Run: headless pygame with SDL's dummy video driver; simulated clock (each Clock.tick advances the game by its frame time, no real sleeping); random seed 0; keys injected as events and as key.get_pressed() state; mouse plan: one left click at the window centre at the start of phase 2, then a move to the lower-right quarter at the start of phase 3.
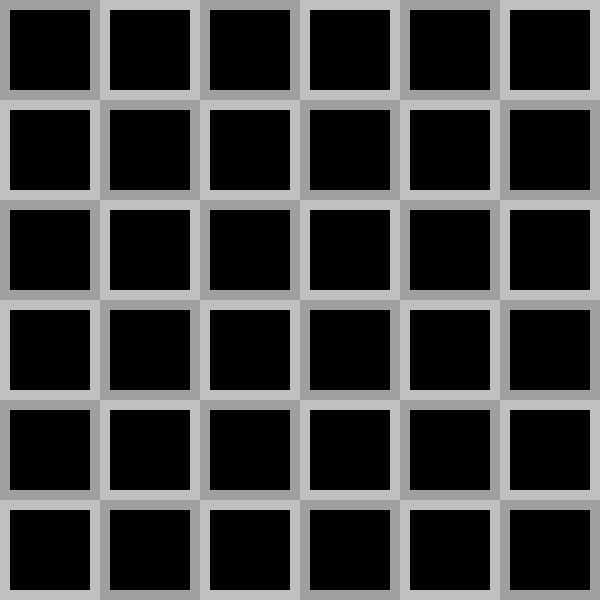
Frame 1 of 4 · flips 1–60 · no input
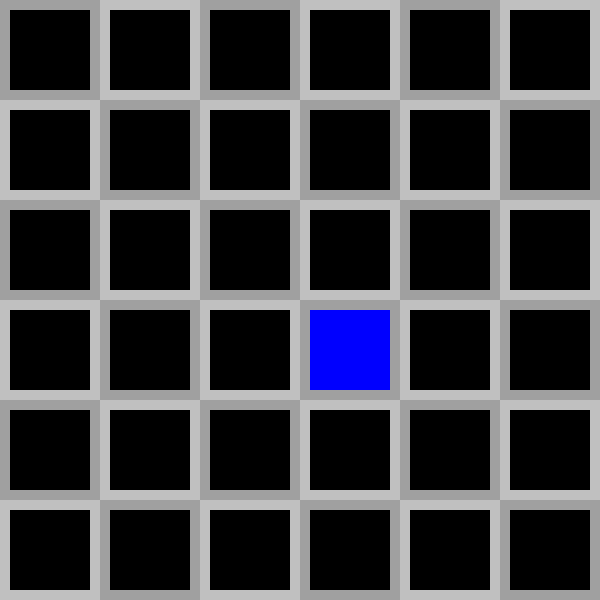
Frame 2 of 4 · flips 61–180 · clicked the window centre · tapped SPACE, RETURN · held RIGHT (→), D
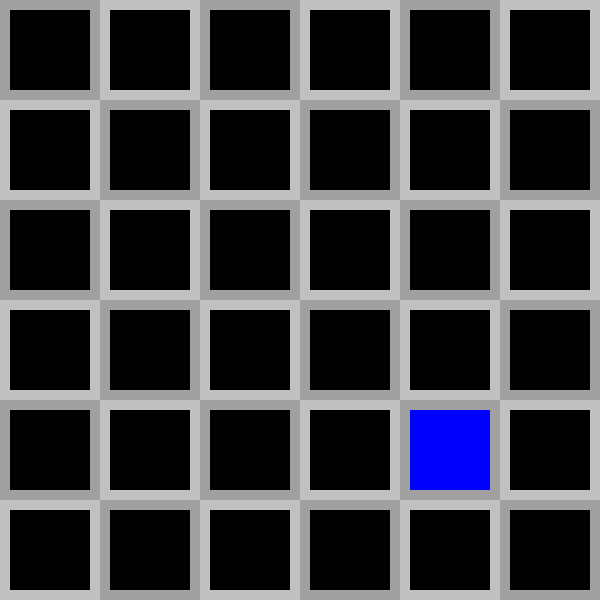
Frame 3 of 4 · flips 181–300 · moved the mouse to the lower-right quarter · held DOWN (↓), S
Frame 4 of 4 · flips 301–420 · held LEFT (←), A, UP (↑), W · screen unchanged from frame 3, image omitted

The pygame program that drew these frames:

# -*- coding: utf-8 -*-
"""
http://inventwithpython.com/pygame/

Created on Tue Dec 15 18:09:41 2020

@author: crtom

- BASIC ARHITECTURE, get mouse coordinates

#------------------------------------------------------------------------------
    #--------------------------------------------------------------------------
        #----------------------------------------------------------------------
            #------------------------------------------------------------------
                #--------------------------------------------------------------
"""

import pygame
import sys

from pygame.locals import * # this is for shortcut pygame.QUIT -> QUIT

#--------------------------------------------------------------------------
#-------------------------constants----------------------------------------
#--------------------------------------------------------------------------

FPS = 30
WIN_W = 600
WIN_H = 600 
""" grid calculations
 GRID = 600*600
 GRID 6x6 = 36 pieces
 100x100 per square
 one piece is 80x80 + margin = 100x100
"""
MARGIN_L = 10
BOX_L = 80

#REVEALSPEED = 8

#GAPSIZE = 10
BOARD_W = 6
BOARD_H = 6

# check
#assert(BOARDWIDTH*BOARDHEIGHT) % 2 == 0, 'Board needs to have an even number of boxes for pairs of matches'

#XMARGIN = int((WINDOWWIDTH - (BOARDWIDTH * (BOXSIZE + GAPSIZE))) / 2)
#YMARGIN = int((WINDOWHEIGHT - (BOARDHEIGHT * (BOXSIZE + GAPSIZE))) / 2)

# COLORS  ( R ,  G ,  B )
WHITE   = (255, 255, 255)
BLACK   = (  0,   0,   0)
GREY    = (128, 128, 128)
SILVER  = (192, 192, 192)

RED     = (255,   0,   0)
YELLOW  = (255, 255,   0)
ORANGE  = (255, 128,   0)
MAGENTA = (255,   0, 255)
PURPLE  = (128,   0, 128)

LIME    = (  0, 255,   0)
BLUE    = (  0,   0, 255)
NAVYBLUE= ( 60,  60, 100)
CYAN    = (  0, 255, 255)
GRAY	= (128, 128, 128)
MAROON  = (128,   0,   0)
OLIVE   = (128, 128,   0)
GREEN   = (  0, 128,   0)
TEAL    = (  0, 128, 128)
NAVY    = (  0,   0, 128)


BGCOLOR = NAVYBLUE
LIGHTBGCOLOR = GRAY
BOXCOLOR = WHITE
HIGHLIGHTCOLOR = BLUE

LINE = 'line'
DONUT = 'donut'
SQUARE = 'square'
DIAMOND = 'diamond' 
LINES = 'lines'
OVAL = 'oval'


#ALLCOLORS = (RED, GREEN, BLUE, YELLOW, ORANGE, PURPLE, CYAN)
#ALLSHAPES = (LINE, DONUT, SQUARE, DIAMOND, LINES, OVAL)

#assert len(ALLCOLORS) * len(ALLSHAPES) * 2 <= BOARDWIDTH * BOARDHEIGHT,'Board is too big for the number of shapes/colors defined.'

# create a list of touple positions
grid_touple_lst = []
for y in range(0, 6):
    for x in range(0, 6):
        grid_touple_lst.append((x,y))

grid_pixel_pos_list = []
card_position_list = []
for x in range(0, 600, 100):
    for y in range(0, 600, 100):
        grid_pixel_pos_list.append((x, y))
        card_position_list.append((x + 10, y + 10))

print(grid_pixel_pos_list)
print(card_position_list)

#--------------------------BACKGROUND--------------------------------------
def draw_background():
    background = pygame.Surface(DISPLAYSURF.get_size())
    ts, w, h, c1, c2 = 100, *DISPLAYSURF.get_size(), (160, 160, 160), (192, 192, 192)
    tiles = [((x*ts, y*ts, ts, ts), c1 if (x+y) % 2 == 0 else c2) for x in range((w+ts-1)//ts) for y in range((h+ts-1)//ts)]

    for rect, color in tiles:
        pygame.draw.rect(background, color, rect)

    DISPLAYSURF.blit(background, (0, 0))    

#----------card-----------
# 36 tiles
cards = []
for i in range(36):
    
    position = card_position_list[i]
    rectangle = [position[1], position[0], 80, 80]
    surface = pygame.Surface((80,80))
    state = 'closed' #opened
    glow = False
    
    dictionary = {'card_n': i,
                  'position': position,
                  'surface': surface,
                  'rectangle': rectangle,
                  'glow': glow,
                  'state': state
                  }
    
    cards.append(dictionary)
    print(dictionary)

def draw_cards():
    
    for card in cards:
        #pygame.draw.rect(DISPLAYSURF, GREY, [0, 1, 20, 30], 0)
        pygame.draw.rect(DISPLAYSURF, BLACK, card['rectangle'], 0)
        
        if card['glow'] == True:
            pass
            

def draw_rect_alpha(surface, color, rect):
    shape_surf = pygame.Surface(pygame.Rect(rect).size, pygame.SRCALPHA)
    pygame.draw.rect(shape_surf, color, shape_surf.get_rect())
    surface.blit(shape_surf, rect)
#------------------------------------------------------------------------------
#----------------------------main loop-----------------------------------------
#------------------------------------------------------------------------------
def main():
    
    # global variables
    global FPSCLOCK, DISPLAYSURF
    
    # for positions
    position_pixel = (None, None)
    position_grid = (None, None)
    position_box = None
    
    # for user events
    mouseMoved = False
    mouseClicked = False
    #--------------------------------------------------------------------------
    # init pygame
    pygame.init()
    
    FPSCLOCK = pygame.time.Clock() # initialize clock
    
    DISPLAYSURF = pygame.display.set_mode((WIN_W, WIN_H)) # initialize surface
    
    pygame.display.set_caption('Memory Game')

    #---------------------------------------------------------
    #DISPLAYSURF.fill(BGCOLOR)
    draw_background()

    draw_cards()
    
    #--------------------------------------------------------------------------
    #-------------------------GAME loop----------------------------------------
    #--------------------------------------------------------------------------
    while True:
        
        #----------------------event handling---------------------------------
        for event in pygame.event.get():
            
            # event objects have type attribute
            if event.type == QUIT:
                pygame.quit()
                sys.exit()

            elif event.type == MOUSEMOTION:
                position_pixel = event.pos
                mouseMoved = True
                #print('mouse moved')

            elif event.type == MOUSEBUTTONUP:
                # mouse click position is in pixels
                position_pixel = event.pos
                # set click is true for functions
                mouseCicked = True
                #print('mouse clicked')
        #---------------------------------------------------------------------
        # if mouse moved than highlight box
        if mouseMoved:
            # window pixels to game grid 
            position_grid = pixel_pos_to_game_grid(position_pixel)
            # game grid to box number
            position_box = game_grid_to_touple_pos(position_grid)
            
            print('position_pixel = ', position_pixel)
            print('position_grid = ', position_grid)
            print('position_box = ', position_box)
            
            glow_card(position_box)
            
            # reset event flag
            mouseMoved = False
        #---------------------------------------------------------------------
        if mouseClicked:
            mouseClicked = False
            
            show_card(position_box)
        
        update_cards()
        #------------------------timing----------------------------------------
        # draws surface object stored in DISPLAYSURF
        #pygame.display.update()
        pygame.display.flip()
        FPSCLOCK.tick(FPS)
    
#------------------------------------------------------------------------------
#-------------------------function definitions---------------------------------
#------------------------------------------------------------------------------
def update_cards():
    global cards
    
    for card in cards:
       
        # if card is selected, glow sides
        if card['glow'] == True:
            pygame.draw.rect(DISPLAYSURF, BLUE, card['rectangle'], 0)
        else:
           pygame.draw.rect(DISPLAYSURF, BLACK, card['rectangle'], 0)

def show_card():
    global cards
    pass
 
    
def glow_card(position_box):
    global cards
   
    for i, card in enumerate(cards):
        # set highlight selected card
        if i == position_box: 
            card['glow'] = True
            #print() # = cards[position_box]
            #pygame.draw.rect(DISPLAYSURF, GREY, [0, 1, 20, 30], 0)
            #pygame.draw.rect(DISPLAYSURF, BLUE, card['rectangle'], 5)
            # clear highlight on other cards
            pass
        else:
            card['glow'] = False
            pass
            


def pixel_pos_to_game_grid(touple_pixel):
    """
    Parameters
    ----------
    touple_pixel : touple
        position in pixels coordinates.

    Returns
    -------
    touple_grid : touple
        position in game grid coordinates.
    """

    x_grid = touple_pixel[0] // 100 # integere division
    y_grid = touple_pixel[1] // 100
    touple_grid = (x_grid, y_grid)

    return touple_grid

def game_grid_to_touple_pos(touple_grid):
    """
    Parameters
    ----------
    mytouple : touple
        position in game grid coordinates.

    Returns
    -------
    position_box : number
        list index from grid_touple_lst
    """

    box_n = None
    for i, touple in enumerate(grid_touple_lst):
        if touple_grid == touple:
            position_box = i
    
    return position_box
  

def drawHighlightBox(boxx, boxy):
    left, top = leftTopCoordsOfBox(boxx, boxy)
    pygame.draw.rect(DISPLAYSURF, HIGHLIGHTCOLOR, (left - 5, top - 5, BOXSIZE + 10, BOXSIZE + 10), 4)

def change_box_state(grid_nx, grid_ny):
    global state_lst
    
    
    
    # for state in state_lst:
    #     # if back, turn to front
    #     if state == 'front':
    #         pygame.draw.rect(DISPLAYSURF, WHITE, (x, y, 80, 80))
    #     # if front, turn to back
    #     else:
    #         pygame.draw.rect(DISPLAYSURF, RED, (x, y, 80, 80))



def leftTopCoordsOfBox(boxx, boxy):
    # Convert board coordinates to pixel coordinates
    left = boxx * (BOXSIZE + GAPSIZE) + XMARGIN
    top = boxy * (BOXSIZE + GAPSIZE) + YMARGIN
    return (left, top)    
#------------------------------------------------------------------------------
#-------------------------Start application------------------------------------
#------------------------------------------------------------------------------        
if __name__ == '__main__':
    main()
